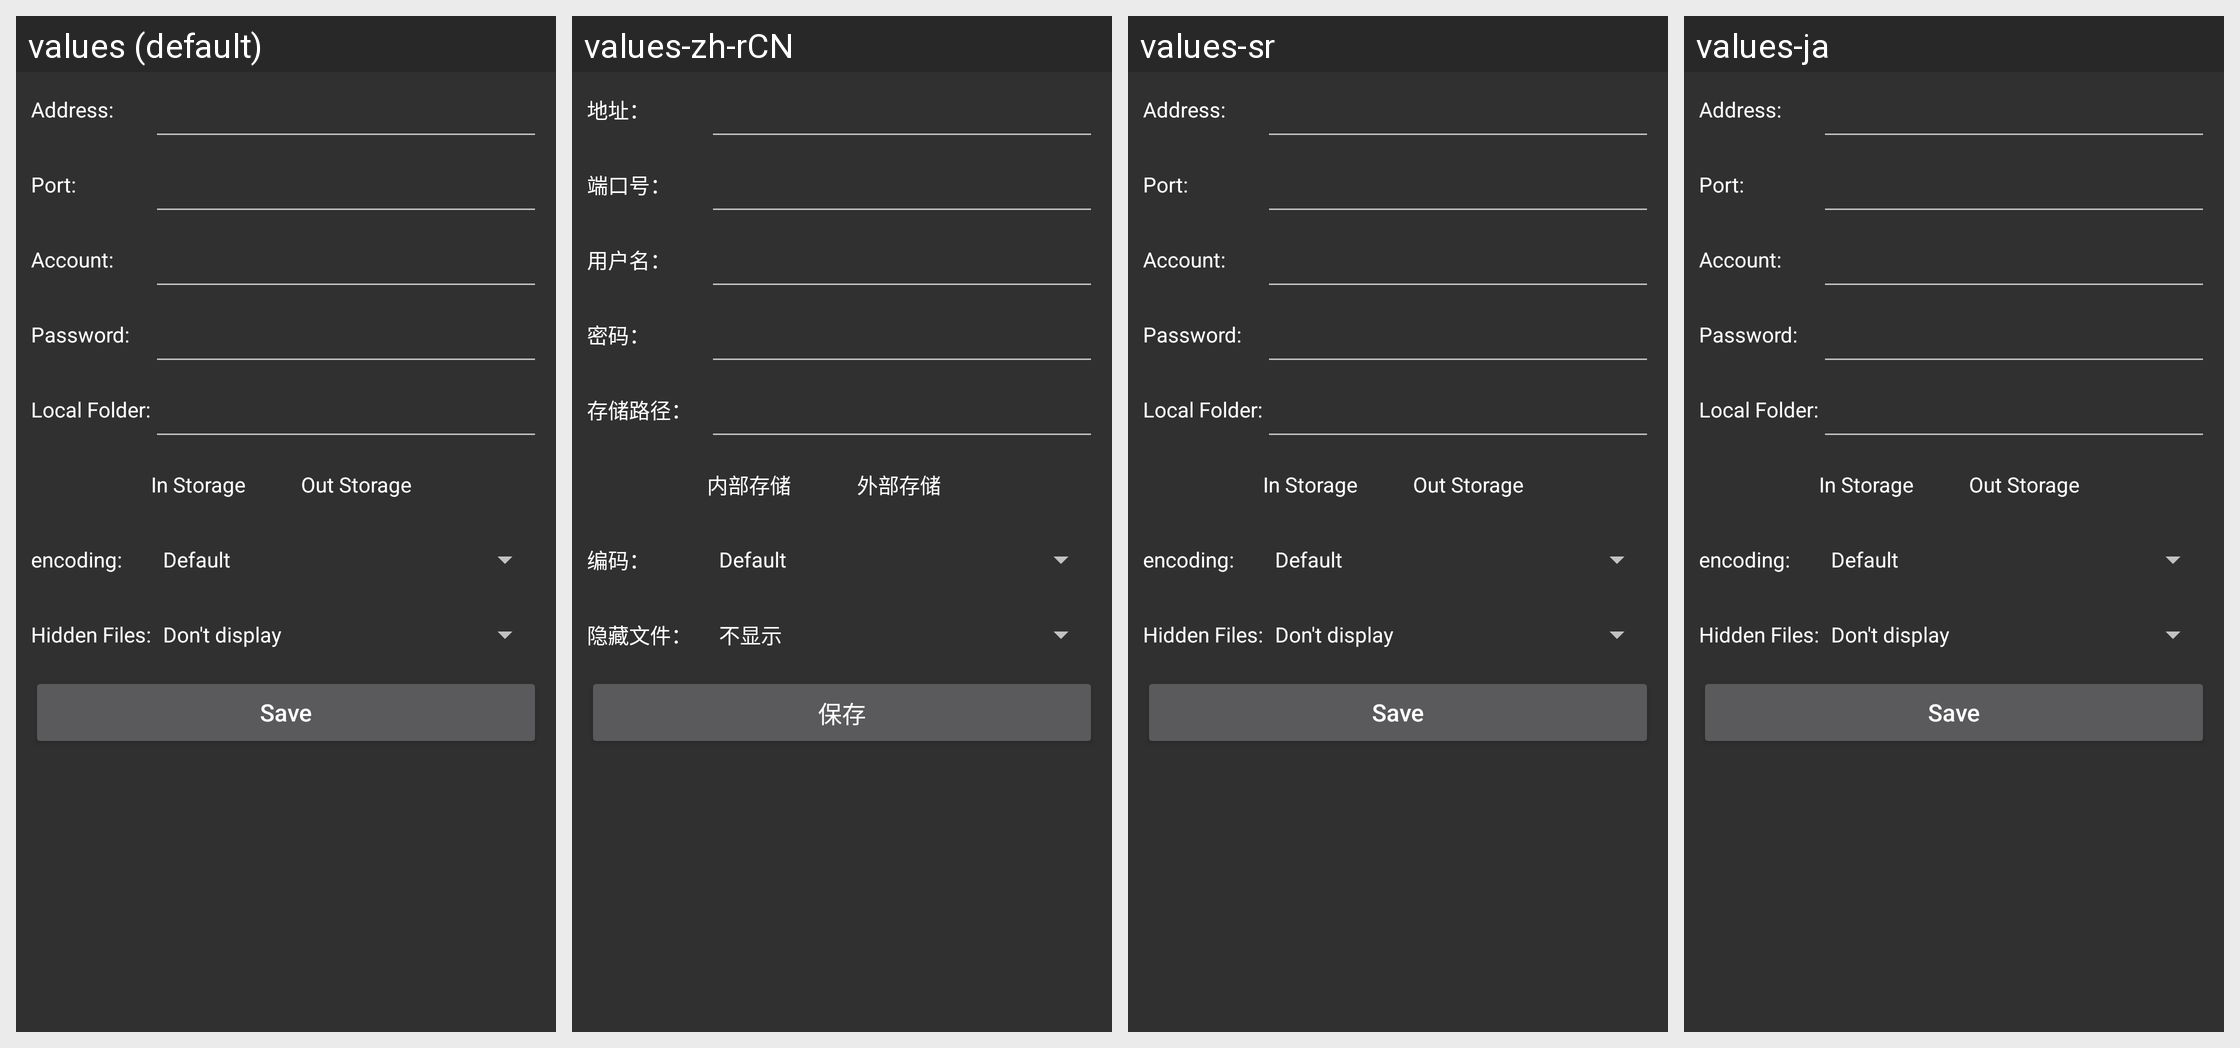

The Android screen above is rendered under several locales of the same app. Produce the string resources it draws, with the default and per-locale values.
Android screen res/layout/activity_server_settings.xml rendered under 4 locales, left to right: values (default), values-zh-rCN, values-sr, values-ja. Device: Nexus 5 (rendered at 1080×1920; each locale shown at half size, 540×960, under a caption strip naming it); theme AppThemeDark.
Other locales in the repository, not shown: values-de, values-es, values-fr, values-it, values-nl, values-ru, values-zh-rTW.
Strings drawn on this screen, with the default value and each locale's value (text and hints the layout hard-codes, and strings that could not be matched under every locale, appear in the picture but are not listed):

server_add_address
  values: Address:
  values-zh-rCN: 地址：
  values-sr: Address:  [not translated; the default value is used]
  values-ja: Address:  [not translated; the default value is used]

server_add_port
  values: Port:
  values-zh-rCN: 端口号：
  values-sr: Port:  [not translated; the default value is used]
  values-ja: Port:  [not translated; the default value is used]

server_add_account
  values: Account:
  values-zh-rCN: 用户名：
  values-sr: Account:  [not translated; the default value is used]
  values-ja: Account:  [not translated; the default value is used]

server_add_password
  values: Password:
  values-zh-rCN: 密码：
  values-sr: Password:  [not translated; the default value is used]
  values-ja: Password:  [not translated; the default value is used]

local_folder
  values: Local Folder:
  values-zh-rCN: 存储路径：
  values-sr: Local Folder:  [not translated; the default value is used]
  values-ja: Local Folder:  [not translated; the default value is used]

storage_in
  values: In Storage
  values-zh-rCN: 内部存储
  values-sr: In Storage  [not translated; the default value is used]
  values-ja: In Storage  [not translated; the default value is used]

storage_out
  values: Out Storage
  values-zh-rCN: 外部存储
  values-sr: Out Storage  [not translated; the default value is used]
  values-ja: Out Storage  [not translated; the default value is used]

server_encoding
  values: encoding:
  values-zh-rCN: 编码：
  values-sr: encoding:  [not translated; the default value is used]
  values-ja: encoding:  [not translated; the default value is used]

hidden_files
  values: Hidden Files:
  values-zh-rCN: 隐藏文件：
  values-sr: Hidden Files:  [not translated; the default value is used]
  values-ja: Hidden Files:  [not translated; the default value is used]

save
  values: Save
  values-zh-rCN: 保存
  values-sr: Save  [not translated; the default value is used]
  values-ja: Save  [not translated; the default value is used]
